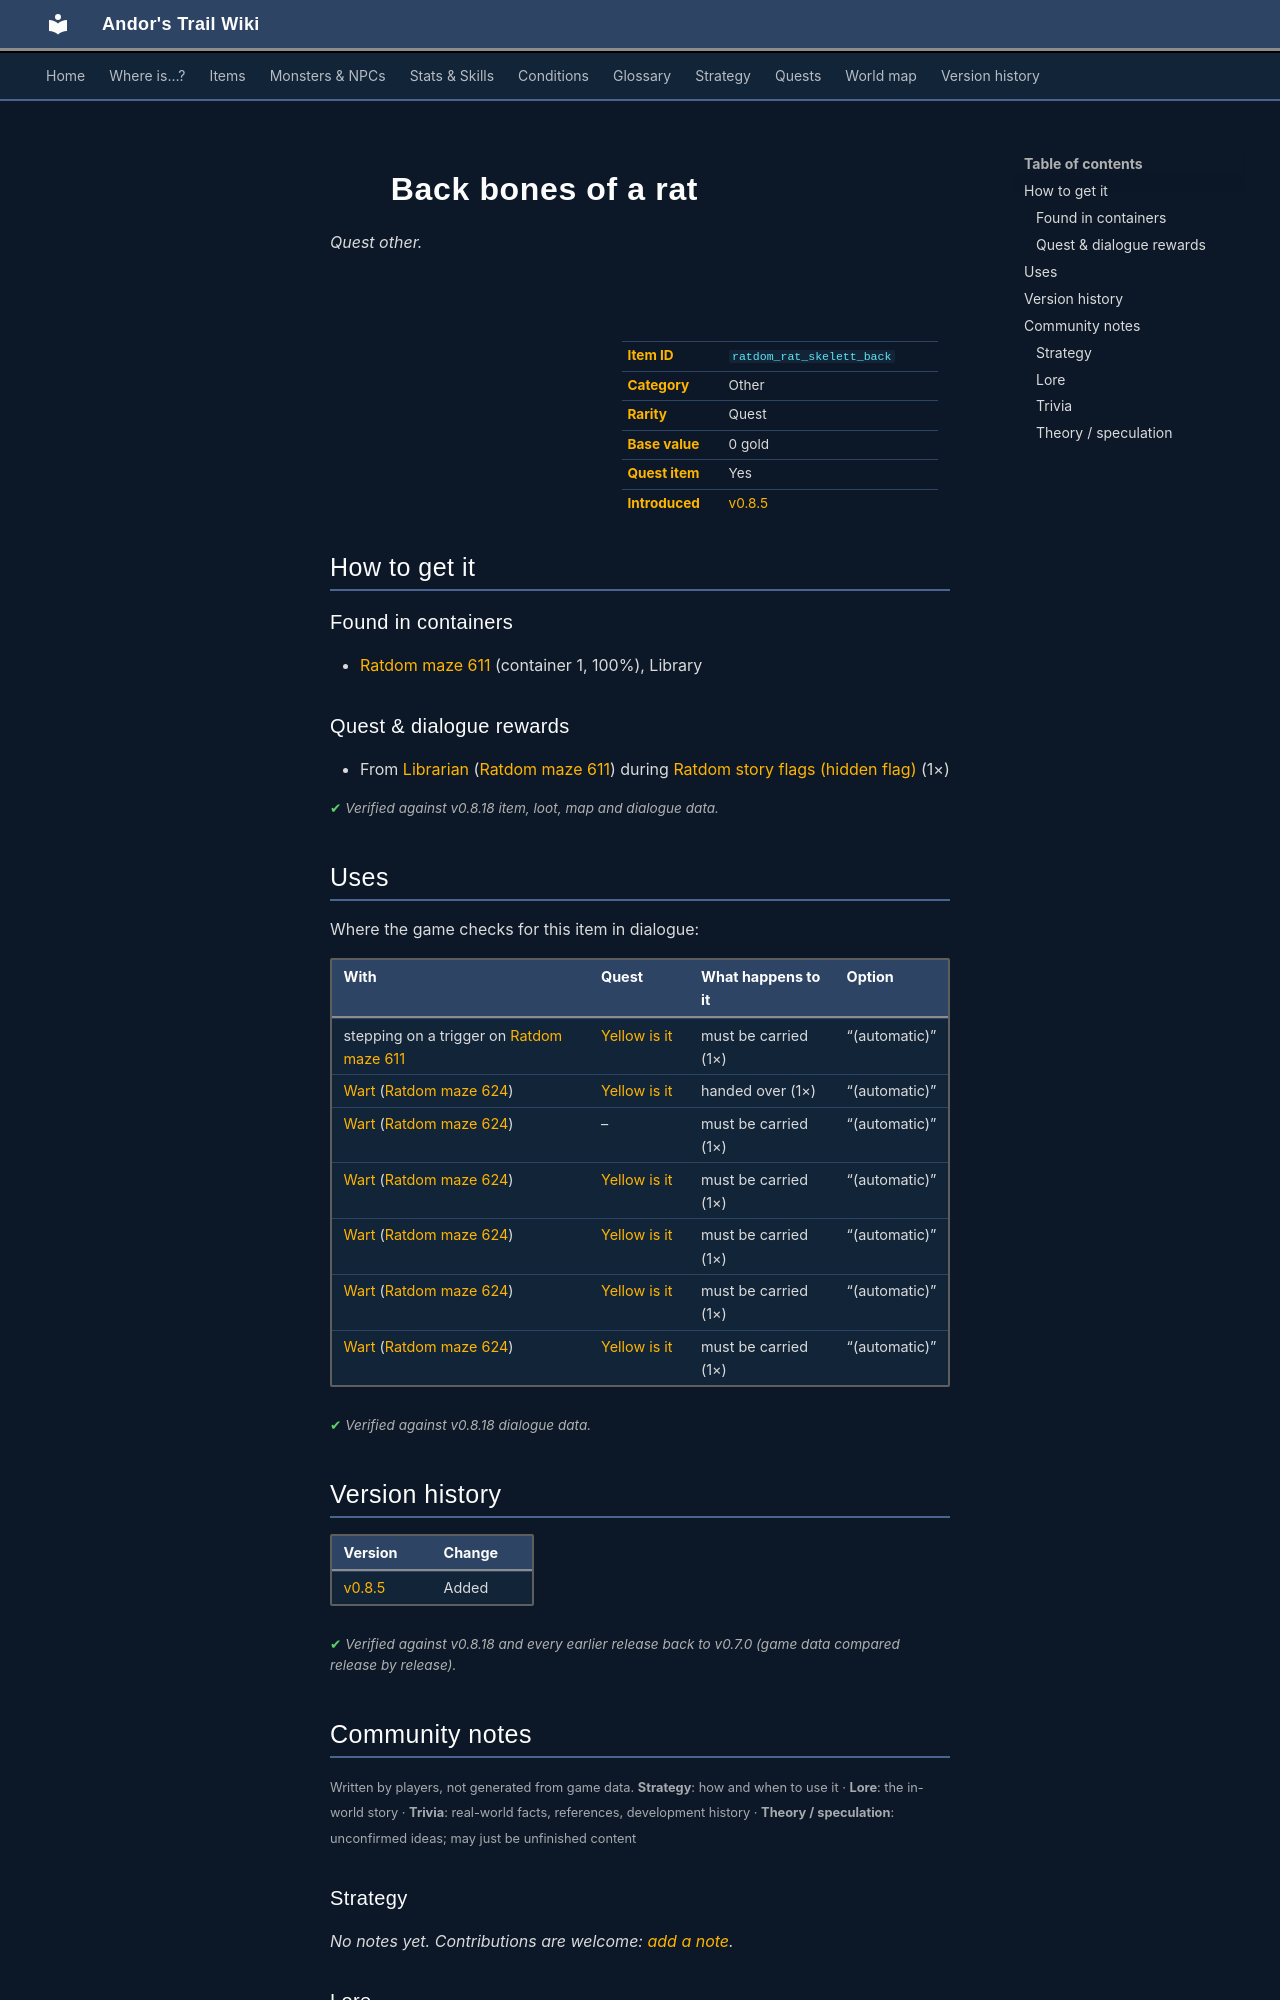

repository: asdfghjkl628/Andor-s-Trail-Wikiiii · page: items/ratdom_rat_skelett_back/index.html · generator: mkdocs

---
description: "Back bones of a rat is a quest other in Andor's Trail. How to get it: containers, quests and dialogue."
---

# ![](../assets/icons/items/items_omgeeky_1.png){ .sprite } Back bones of a rat

*Quest other.*

<div class="infobox" markdown>

<p class="ib-img"><img class="sprite" src="../../assets/icons/items/items_omgeeky_1.png" alt=""></p>

| | |
|---|---|
| **Item ID** | `ratdom_rat_skelett_back` |
| **Category** | Other |
| **Rarity** | Quest |
| **Base value** | 0 gold |
| **Quest item** | Yes |
| **Introduced** | [v0.8.5](../versions/0.8.5.md) |

</div>

## How to get it

### Found in containers

- [Ratdom maze 611](../maps/ratdom_maze_611.md#container-0) (container 1, 100%), Library

### Quest & dialogue rewards

- From [Librarian](../monsters/ratdom_librarian.md) ([Ratdom maze 611](../maps/ratdom_maze_611.md)) during [Ratdom story flags (hidden flag)](../quests/ratdom_nondisplay.md#stage-95) (1×)


<p class="verified">Verified against v0.8.18 item, loot, map and dialogue data.</p>

## Uses

Where the game checks for this item in dialogue:

| With | Quest | What happens to it | Option |
|---|---|---|---|
| stepping on a trigger on [Ratdom maze 611](../maps/ratdom_maze_611.md) | [Yellow is it](../quests/ratdom_quest.md#stage-36) | must be carried (1×) | “(automatic)” |
| [Wart](../monsters/ratdom_rat_warden.md) ([Ratdom maze 624](../maps/ratdom_maze_624.md)) | [Yellow is it](../quests/ratdom_quest.md#stage-390) | handed over (1×) | “(automatic)” |
| [Wart](../monsters/ratdom_rat_warden.md) ([Ratdom maze 624](../maps/ratdom_maze_624.md)) | – | must be carried (1×) | “(automatic)” |
| [Wart](../monsters/ratdom_rat_warden.md) ([Ratdom maze 624](../maps/ratdom_maze_624.md)) | [Yellow is it](../quests/ratdom_quest.md#stage-321) | must be carried (1×) | “(automatic)” |
| [Wart](../monsters/ratdom_rat_warden.md) ([Ratdom maze 624](../maps/ratdom_maze_624.md)) | [Yellow is it](../quests/ratdom_quest.md#stage-325) | must be carried (1×) | “(automatic)” |
| [Wart](../monsters/ratdom_rat_warden.md) ([Ratdom maze 624](../maps/ratdom_maze_624.md)) | [Yellow is it](../quests/ratdom_quest.md#stage-324) | must be carried (1×) | “(automatic)” |
| [Wart](../monsters/ratdom_rat_warden.md) ([Ratdom maze 624](../maps/ratdom_maze_624.md)) | [Yellow is it](../quests/ratdom_quest.md#stage-323) | must be carried (1×) | “(automatic)” |

<p class="verified">Verified against v0.8.18 dialogue data.</p>


## Version history

| Version | Change |
|---|---|
| [v0.8.5](../versions/0.8.5.md) | Added |

<p class="verified">Verified against v0.8.18 and every earlier release back to v0.7.0 (game data compared release by release).</p>


## Community notes

<small>Written by players, not generated from game data. **Strategy**: how and when to use it · **Lore**: the in-world story · **Trivia**: real-world facts, references, development history · **Theory / speculation**: unconfirmed ideas; may just be unfinished content</small>

### Strategy

*No notes yet. Contributions are welcome: [add a note](https://github.com/asdfghjkl628/Andor-s-Trail-Wikiiii/new/main/notes/items?filename=ratdom_rat_skelett_back.md&value=%23%23%20Strategy%0A%0A%3C%21--%20how%20and%20when%20to%20use%20it%20--%3E%0A%0A%23%23%20Lore%0A%0A%3C%21--%20the%20in-world%20story%20--%3E%0A%0A%23%23%20Trivia%0A%0A%3C%21--%20real-world%20facts%2C%20references%2C%20development%20history%20--%3E%0A%0A%23%23%20Theory%20/%20speculation%0A%0A%3C%21--%20unconfirmed%20ideas%3B%20may%20just%20be%20unfinished%20content%20--%3E%0A).*

### Lore

*No notes yet. Contributions are welcome: [add a note](https://github.com/asdfghjkl628/Andor-s-Trail-Wikiiii/new/main/notes/items?filename=ratdom_rat_skelett_back.md&value=%23%23%20Strategy%0A%0A%3C%21--%20how%20and%20when%20to%20use%20it%20--%3E%0A%0A%23%23%20Lore%0A%0A%3C%21--%20the%20in-world%20story%20--%3E%0A%0A%23%23%20Trivia%0A%0A%3C%21--%20real-world%20facts%2C%20references%2C%20development%20history%20--%3E%0A%0A%23%23%20Theory%20/%20speculation%0A%0A%3C%21--%20unconfirmed%20ideas%3B%20may%20just%20be%20unfinished%20content%20--%3E%0A).*

### Trivia

*No notes yet. Contributions are welcome: [add a note](https://github.com/asdfghjkl628/Andor-s-Trail-Wikiiii/new/main/notes/items?filename=ratdom_rat_skelett_back.md&value=%23%23%20Strategy%0A%0A%3C%21--%20how%20and%20when%20to%20use%20it%20--%3E%0A%0A%23%23%20Lore%0A%0A%3C%21--%20the%20in-world%20story%20--%3E%0A%0A%23%23%20Trivia%0A%0A%3C%21--%20real-world%20facts%2C%20references%2C%20development%20history%20--%3E%0A%0A%23%23%20Theory%20/%20speculation%0A%0A%3C%21--%20unconfirmed%20ideas%3B%20may%20just%20be%20unfinished%20content%20--%3E%0A).*
